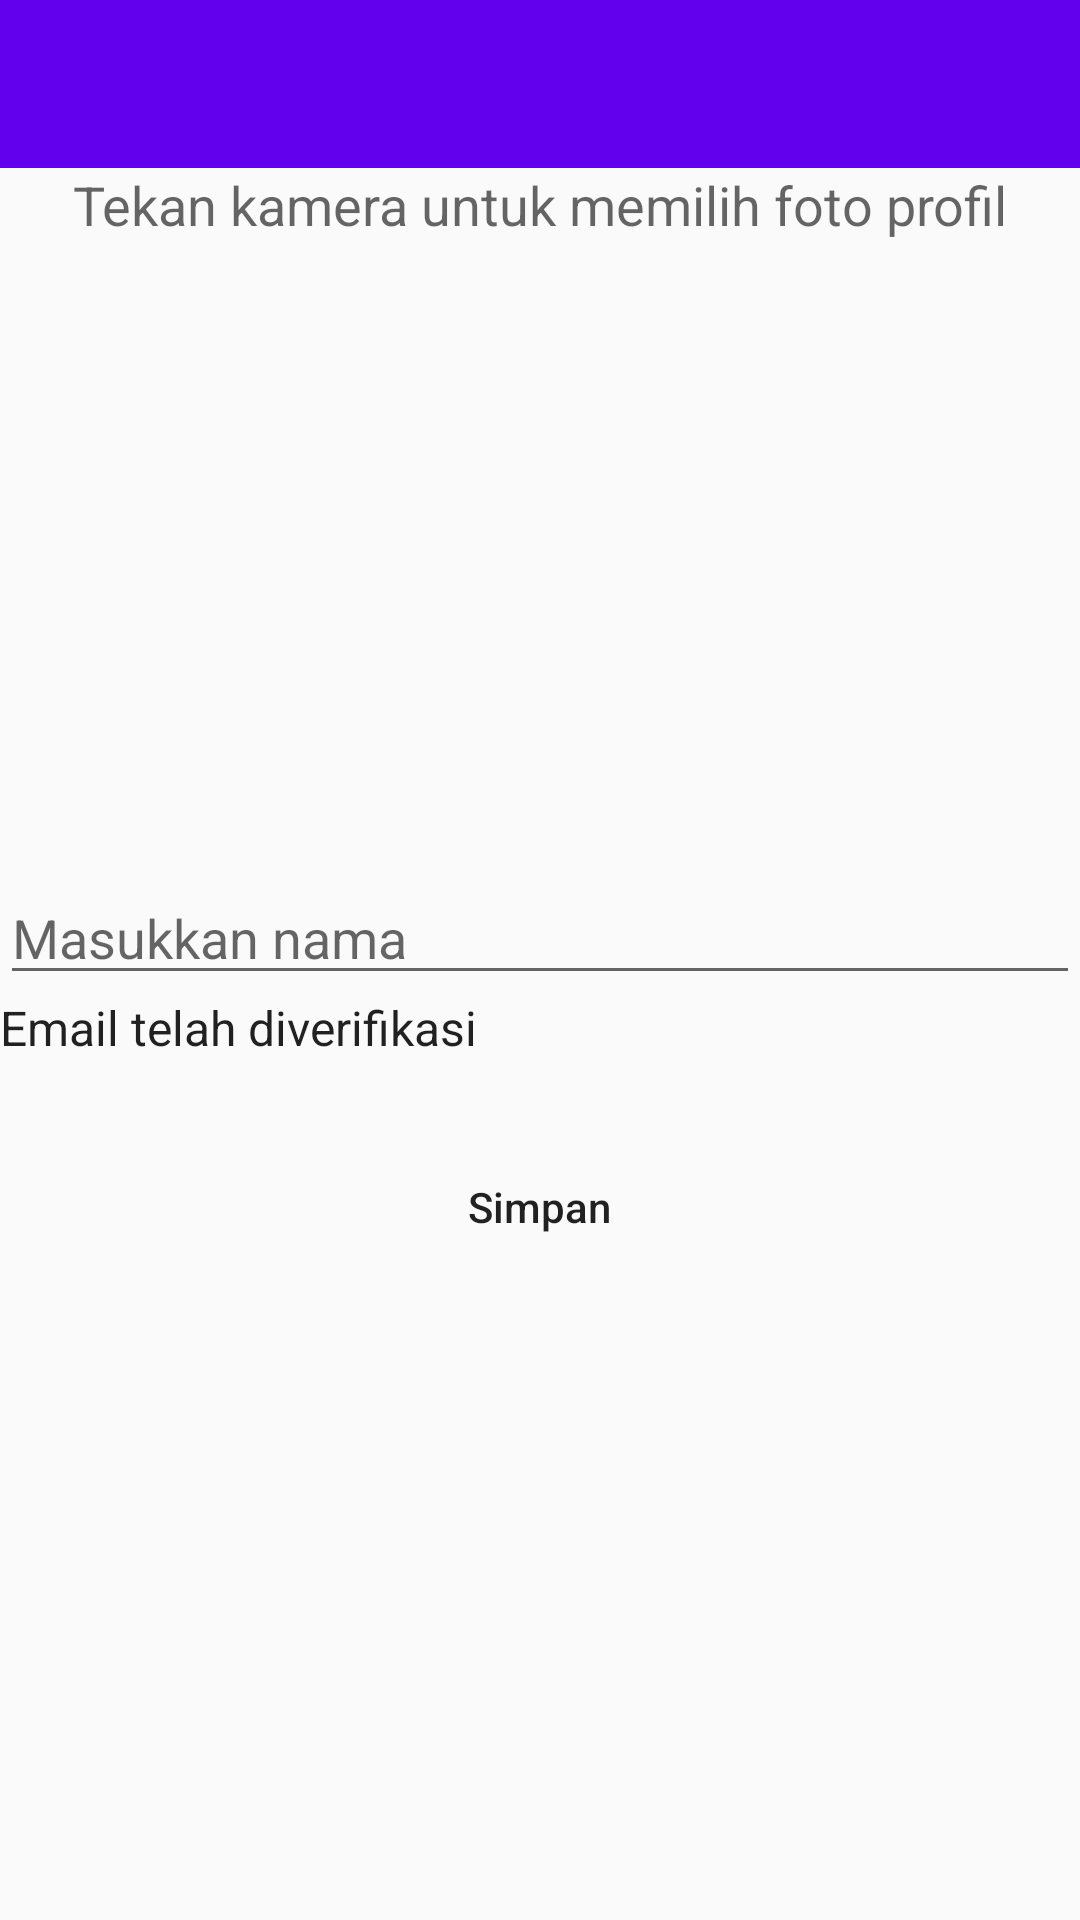

Android layout source for this screen:
<!-- AndroidManifest.xml: activity theme AppTheme.NoActionBar -->
<!-- res/layout/activity_profile.xml -->
<?xml version="1.0" encoding="utf-8"?>
<LinearLayout xmlns:android="http://schemas.android.com/apk/res/android"
    xmlns:tools="http://schemas.android.com/tools"
    android:layout_width="match_parent"
    android:layout_height="match_parent"
    android:orientation="vertical"
    tools:context=".Activity.ProfileActivity">

    <android.support.v7.widget.Toolbar
        android:id="@+id/toolbar"
        android:layout_width="match_parent"
        android:layout_height="wrap_content"
        android:background="@color/colorPrimary" />

    <TextView
        android:layout_width="match_parent"
        android:layout_height="wrap_content"
        android:text="Tekan kamera untuk memilih foto profil"
        android:textAlignment="center"
        android:textAppearance="@style/Base.TextAppearance.AppCompat.Medium" />

    <RelativeLayout
        android:layout_width="match_parent"
        android:layout_height="wrap_content">

        <ImageView
            android:id="@+id/imageView"
            android:layout_width="170dp"
            android:layout_height="170dp"
            android:layout_centerHorizontal="true"
            android:layout_margin="20dp"
            android:background="@drawable/icon_camera"
            android:scaleType="centerCrop" />

        <ProgressBar
            android:id="@+id/progressbar"
            android:layout_width="wrap_content"
            android:layout_height="wrap_content"
            android:layout_centerHorizontal="true"
            android:layout_centerVertical="true"
            android:visibility="gone" />

    </RelativeLayout>

    <EditText
        android:id="@+id/editTextDisplayName"
        android:layout_width="match_parent"
        android:layout_height="wrap_content"
        android:hint="Masukkan nama" />

    <TextView
        android:id="@+id/textViewVerified"
        android:layout_width="match_parent"
        android:layout_height="wrap_content"
        android:text="Email telah diverifikasi"
        android:textSize="16sp"
        android:textAppearance="@style/Base.TextAppearance.AppCompat.Large" />

    <Button
        android:id="@+id/buttonSave"
        android:layout_width="wrap_content"
        android:layout_height="wrap_content"
        android:layout_gravity="center"
        android:layout_marginTop="25dp"
        android:background="@drawable/rounded_button_solid"
        android:paddingLeft="55dp"
        android:paddingRight="55dp"
        android:text="Simpan"
        android:textAllCaps="false" />


</LinearLayout>
<!-- resources referenced by this layout -->
<resources>
  <style name="AppTheme.NoActionBar">
          <item name="windowActionBar">false</item>
          <item name="windowNoTitle">true</item>
          <item name="windowActionBarOverlay">true</item>
      </style>
  <!-- not gathered from this repository: default colours our renderer supplied (Android Studio template values) -->
  <color name="colorPrimary">#FF6200EE</color>
</resources>
